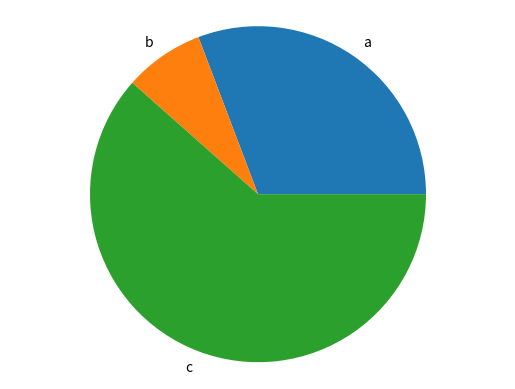

Here is the Python script that generated this plot:
import matplotlib.pyplot as plt

labels = ["a","b","c"]
values = [40, 10, 80]

def generate_bar_chart(country, labels, values):
  fig, ax = plt.subplots()
  ax.bar(labels, values)
  plt.savefig(f"./imgs/{country}.png")
  plt.close()

def generate_pie_chart(labels, values):
  fig, ax = plt.subplots()
  ax.pie(values, labels=labels)
  plt.axis("equal")
  plt.savefig("pie.png")
  plt.close()

if __name__ == "__main__":
  # generate_bar_chart(labels, values)
  generate_pie_chart(labels, values)
